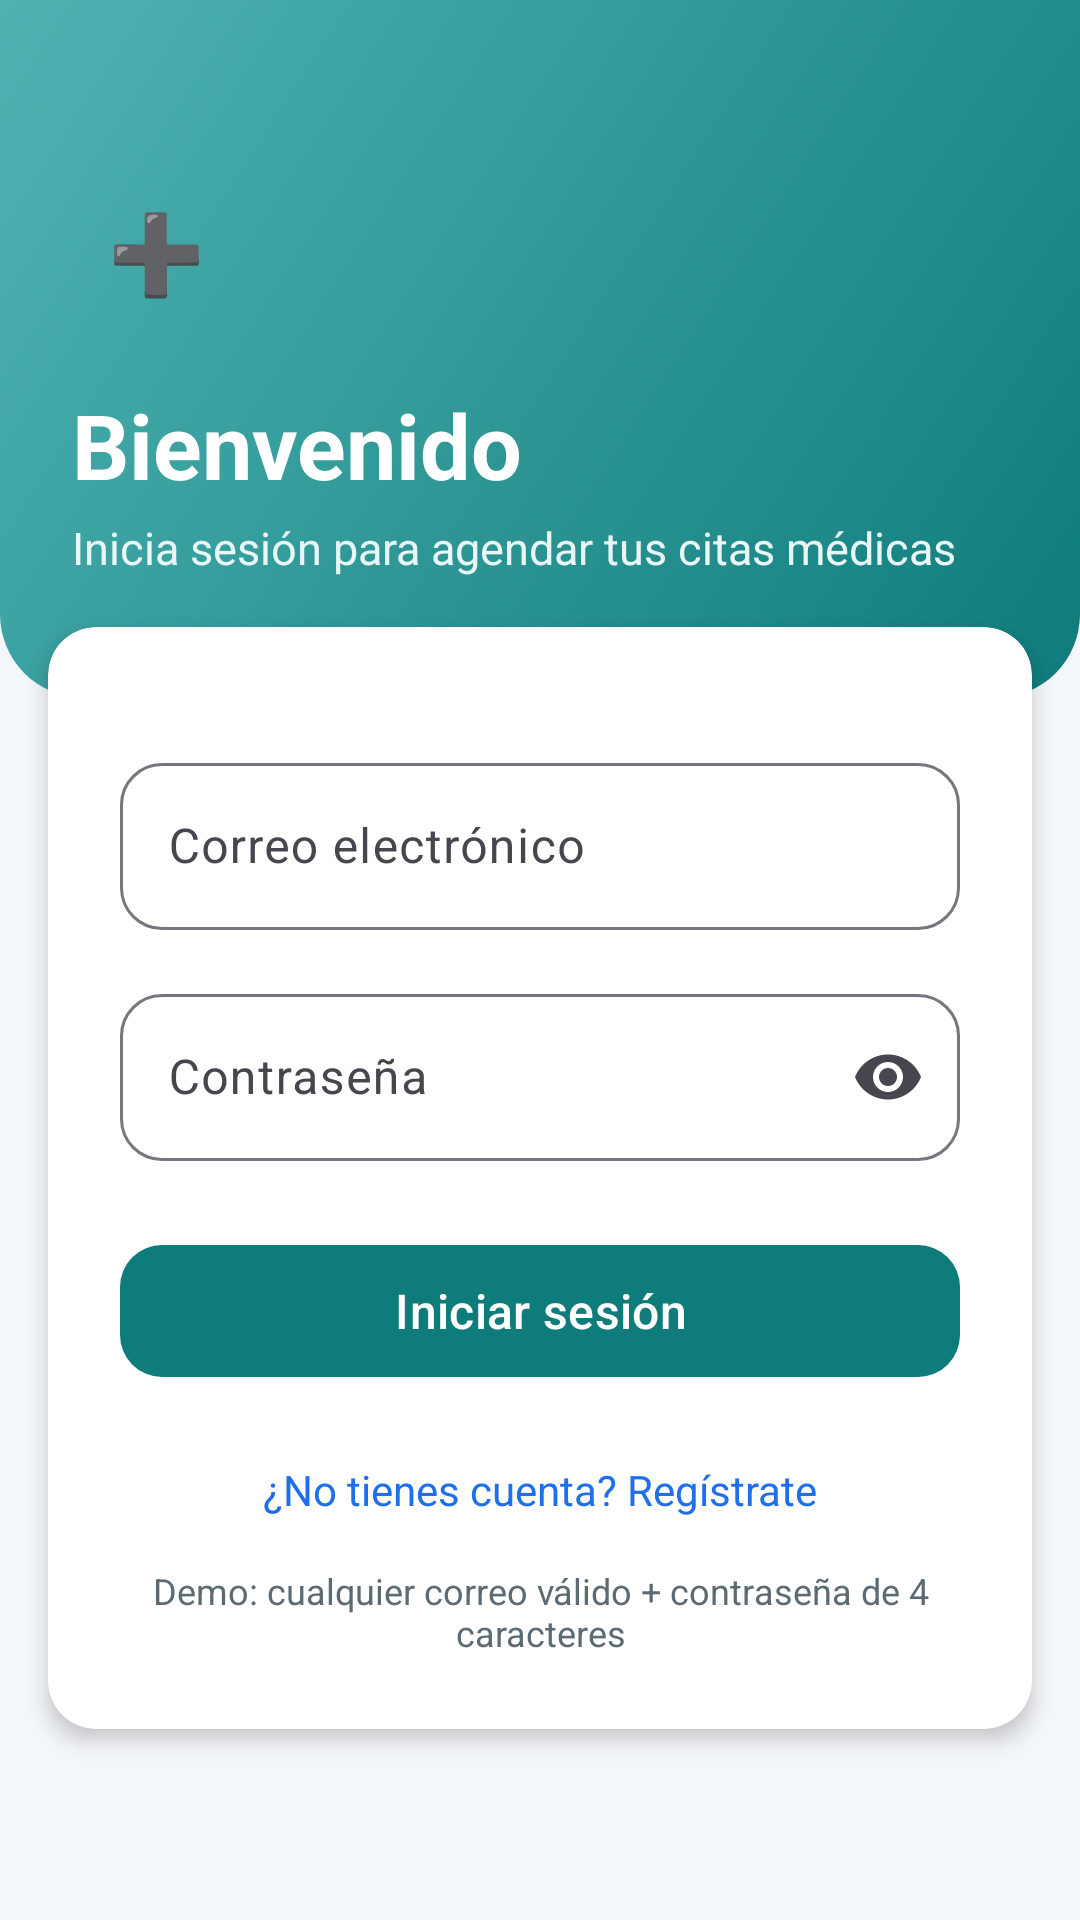

Produce the Android XML layout that renders to this screen, including the resource entries it uses.
<!-- AndroidManifest.xml: application theme Theme.CitasMedicas -->
<!-- res/layout/activity_login.xml -->
<?xml version="1.0" encoding="utf-8"?>
<ScrollView xmlns:android="http://schemas.android.com/apk/res/android"
    xmlns:app="http://schemas.android.com/apk/res-auto"
    android:layout_width="match_parent"
    android:layout_height="match_parent"
    android:background="@color/background"
    android:fillViewport="true">

    <LinearLayout
        android:layout_width="match_parent"
        android:layout_height="wrap_content"
        android:orientation="vertical">

        <LinearLayout
            android:layout_width="match_parent"
            android:layout_height="wrap_content"
            android:background="@drawable/bg_header"
            android:orientation="vertical"
            android:paddingHorizontal="@dimen/spacing_lg"
            android:paddingTop="56dp"
            android:paddingBottom="40dp">

            <TextView
                android:layout_width="56dp"
                android:layout_height="56dp"
                android:background="@drawable/bg_avatar"
                android:gravity="center"
                android:text="&#10133;"
                android:textColor="@color/white"
                android:textSize="26sp" />

            <TextView
                android:layout_width="wrap_content"
                android:layout_height="wrap_content"
                android:layout_marginTop="@dimen/spacing_md"
                android:text="@string/login_title"
                android:textColor="@color/white"
                android:textSize="30sp"
                android:textStyle="bold" />

            <TextView
                android:layout_width="wrap_content"
                android:layout_height="wrap_content"
                android:layout_marginTop="@dimen/spacing_xs"
                android:text="@string/login_subtitle"
                android:textColor="#E8F6F5"
                android:textSize="15sp" />
        </LinearLayout>

        <androidx.cardview.widget.CardView
            android:layout_width="match_parent"
            android:layout_height="wrap_content"
            android:layout_marginHorizontal="@dimen/spacing_md"
            android:layout_marginTop="-24dp"
            app:cardCornerRadius="@dimen/card_radius"
            app:cardElevation="4dp">

            <LinearLayout
                android:layout_width="match_parent"
                android:layout_height="wrap_content"
                android:orientation="vertical"
                android:padding="@dimen/spacing_lg">

                <com.google.android.material.textfield.TextInputLayout
                    android:id="@+id/tilName"
                    style="@style/Widget.Material3.TextInputLayout.OutlinedBox"
                    android:layout_width="match_parent"
                    android:layout_height="wrap_content"
                    android:hint="@string/login_name_hint"
                    android:visibility="gone"
                    app:boxCornerRadiusBottomEnd="14dp"
                    app:boxCornerRadiusBottomStart="14dp"
                    app:boxCornerRadiusTopEnd="14dp"
                    app:boxCornerRadiusTopStart="14dp">

                    <com.google.android.material.textfield.TextInputEditText
                        android:id="@+id/etName"
                        android:layout_width="match_parent"
                        android:layout_height="wrap_content"
                        android:inputType="textPersonName" />
                </com.google.android.material.textfield.TextInputLayout>

                <com.google.android.material.textfield.TextInputLayout
                    android:id="@+id/tilAge"
                    style="@style/Widget.Material3.TextInputLayout.OutlinedBox"
                    android:layout_width="match_parent"
                    android:layout_height="wrap_content"
                    android:layout_marginTop="@dimen/spacing_md"
                    android:hint="@string/login_age_hint"
                    android:visibility="gone"
                    app:boxCornerRadiusBottomEnd="14dp"
                    app:boxCornerRadiusBottomStart="14dp"
                    app:boxCornerRadiusTopEnd="14dp"
                    app:boxCornerRadiusTopStart="14dp">

                    <com.google.android.material.textfield.TextInputEditText
                        android:id="@+id/etAge"
                        android:layout_width="match_parent"
                        android:layout_height="wrap_content"
                        android:inputType="number"
                        android:maxLength="3" />
                </com.google.android.material.textfield.TextInputLayout>

                <com.google.android.material.textfield.TextInputLayout
                    android:id="@+id/tilEmail"
                    style="@style/Widget.Material3.TextInputLayout.OutlinedBox"
                    android:layout_width="match_parent"
                    android:layout_height="wrap_content"
                    android:layout_marginTop="@dimen/spacing_md"
                    android:hint="@string/login_email_hint"
                    app:boxCornerRadiusBottomEnd="14dp"
                    app:boxCornerRadiusBottomStart="14dp"
                    app:boxCornerRadiusTopEnd="14dp"
                    app:boxCornerRadiusTopStart="14dp">

                    <com.google.android.material.textfield.TextInputEditText
                        android:id="@+id/etEmail"
                        android:layout_width="match_parent"
                        android:layout_height="wrap_content"
                        android:inputType="textEmailAddress" />
                </com.google.android.material.textfield.TextInputLayout>

                <com.google.android.material.textfield.TextInputLayout
                    android:id="@+id/tilPassword"
                    style="@style/Widget.Material3.TextInputLayout.OutlinedBox"
                    android:layout_width="match_parent"
                    android:layout_height="wrap_content"
                    android:layout_marginTop="@dimen/spacing_md"
                    android:hint="@string/login_password_hint"
                    app:boxCornerRadiusBottomEnd="14dp"
                    app:boxCornerRadiusBottomStart="14dp"
                    app:boxCornerRadiusTopEnd="14dp"
                    app:boxCornerRadiusTopStart="14dp"
                    app:endIconMode="password_toggle">

                    <com.google.android.material.textfield.TextInputEditText
                        android:id="@+id/etPassword"
                        android:layout_width="match_parent"
                        android:layout_height="wrap_content"
                        android:inputType="textPassword" />
                </com.google.android.material.textfield.TextInputLayout>

                <TextView
                    android:id="@+id/tvError"
                    android:layout_width="match_parent"
                    android:layout_height="wrap_content"
                    android:layout_marginTop="@dimen/spacing_sm"
                    android:textColor="@color/error"
                    android:textSize="13sp"
                    android:visibility="gone" />

                <com.google.android.material.button.MaterialButton
                    android:id="@+id/btnSubmit"
                    style="@style/Widget.CitasMedicas.Button"
                    android:layout_width="match_parent"
                    android:layout_height="52dp"
                    android:layout_marginTop="@dimen/spacing_lg"
                    android:text="@string/login_button" />

                <ProgressBar
                    android:id="@+id/progressBar"
                    android:layout_width="wrap_content"
                    android:layout_height="wrap_content"
                    android:layout_gravity="center_horizontal"
                    android:layout_marginTop="@dimen/spacing_md"
                    android:visibility="gone" />

                <TextView
                    android:id="@+id/tvToggle"
                    android:layout_width="match_parent"
                    android:layout_height="wrap_content"
                    android:layout_marginTop="@dimen/spacing_md"
                    android:gravity="center"
                    android:padding="@dimen/spacing_sm"
                    android:text="@string/toggle_register"
                    android:textColor="@color/secondary"
                    android:textSize="14sp" />

                <TextView
                    android:layout_width="match_parent"
                    android:layout_height="wrap_content"
                    android:layout_marginTop="@dimen/spacing_sm"
                    android:gravity="center"
                    android:text="Demo: cualquier correo válido + contraseña de 4 caracteres"
                    android:textColor="@color/text_secondary"
                    android:textSize="12sp" />
            </LinearLayout>
        </androidx.cardview.widget.CardView>

        <View
            android:layout_width="match_parent"
            android:layout_height="@dimen/spacing_xl" />
    </LinearLayout>
</ScrollView>
<!-- resources referenced by this layout -->
<resources>
  <color name="background">#F4F7F9</color>
  <color name="error">#D64545</color>
  <color name="secondary">#1F6FEB</color>
  <color name="text_secondary">#5C6B73</color>
  <color name="white">#FFFFFF</color>
  <dimen name="card_radius">16dp</dimen>
  <dimen name="spacing_lg">24dp</dimen>
  <dimen name="spacing_md">16dp</dimen>
  <dimen name="spacing_sm">8dp</dimen>
  <dimen name="spacing_xl">32dp</dimen>
  <dimen name="spacing_xs">4dp</dimen>
  <!-- drawable bg_header (drawable) -->
  <?xml version="1.0" encoding="utf-8"?>
  <shape xmlns:android="http://schemas.android.com/apk/res/android" android:shape="rectangle">
      <gradient android:angle="135" android:startColor="@color/primary"
          android:endColor="@color/primary_light" android:type="linear" />
      <corners android:bottomLeftRadius="28dp" android:bottomRightRadius="28dp" />
  </shape>
  <string name="login_age_hint">Edad</string>
  <string name="login_button">Iniciar sesión</string>
  <string name="login_email_hint">Correo electrónico</string>
  <string name="login_name_hint">Nombre completo</string>
  <string name="login_password_hint">Contraseña</string>
  <string name="login_subtitle">Inicia sesión para agendar tus citas médicas</string>
  <string name="login_title">Bienvenido</string>
  <string name="toggle_register">¿No tienes cuenta? Regístrate</string>
  <style name="Widget.CitasMedicas.Button" parent="Widget.Material3.Button">
          <item name="android:layout_height">52dp</item>
          <item name="cornerRadius">14dp</item>
          <item name="android:textSize">16sp</item>
          <item name="android:textAllCaps">false</item>
      </style>
  <style name="Theme.CitasMedicas" parent="Theme.Material3.Light.NoActionBar">
          <item name="colorPrimary">@color/primary</item>
          <item name="colorPrimaryDark">@color/primary_dark</item>
          <item name="colorOnPrimary">@color/white</item>
          <item name="colorSecondary">@color/secondary</item>
          <item name="colorOnSecondary">@color/white</item>
          <item name="android:colorBackground">@color/background</item>
          <item name="colorSurface">@color/surface</item>
          <item name="android:statusBarColor">@color/primary</item>
          <item name="android:windowLightStatusBar">false</item>
          <item name="android:textColorPrimary">@color/text_primary</item>
          <item name="android:textColorSecondary">@color/text_secondary</item>
      </style>
  <color name="primary">#0E7C7B</color>
  <color name="primary_light">#4FB3B2</color>
  <color name="primary_dark">#0A5C5B</color>
  <color name="surface">#FFFFFF</color>
  <color name="text_primary">#12232E</color>
</resources>
